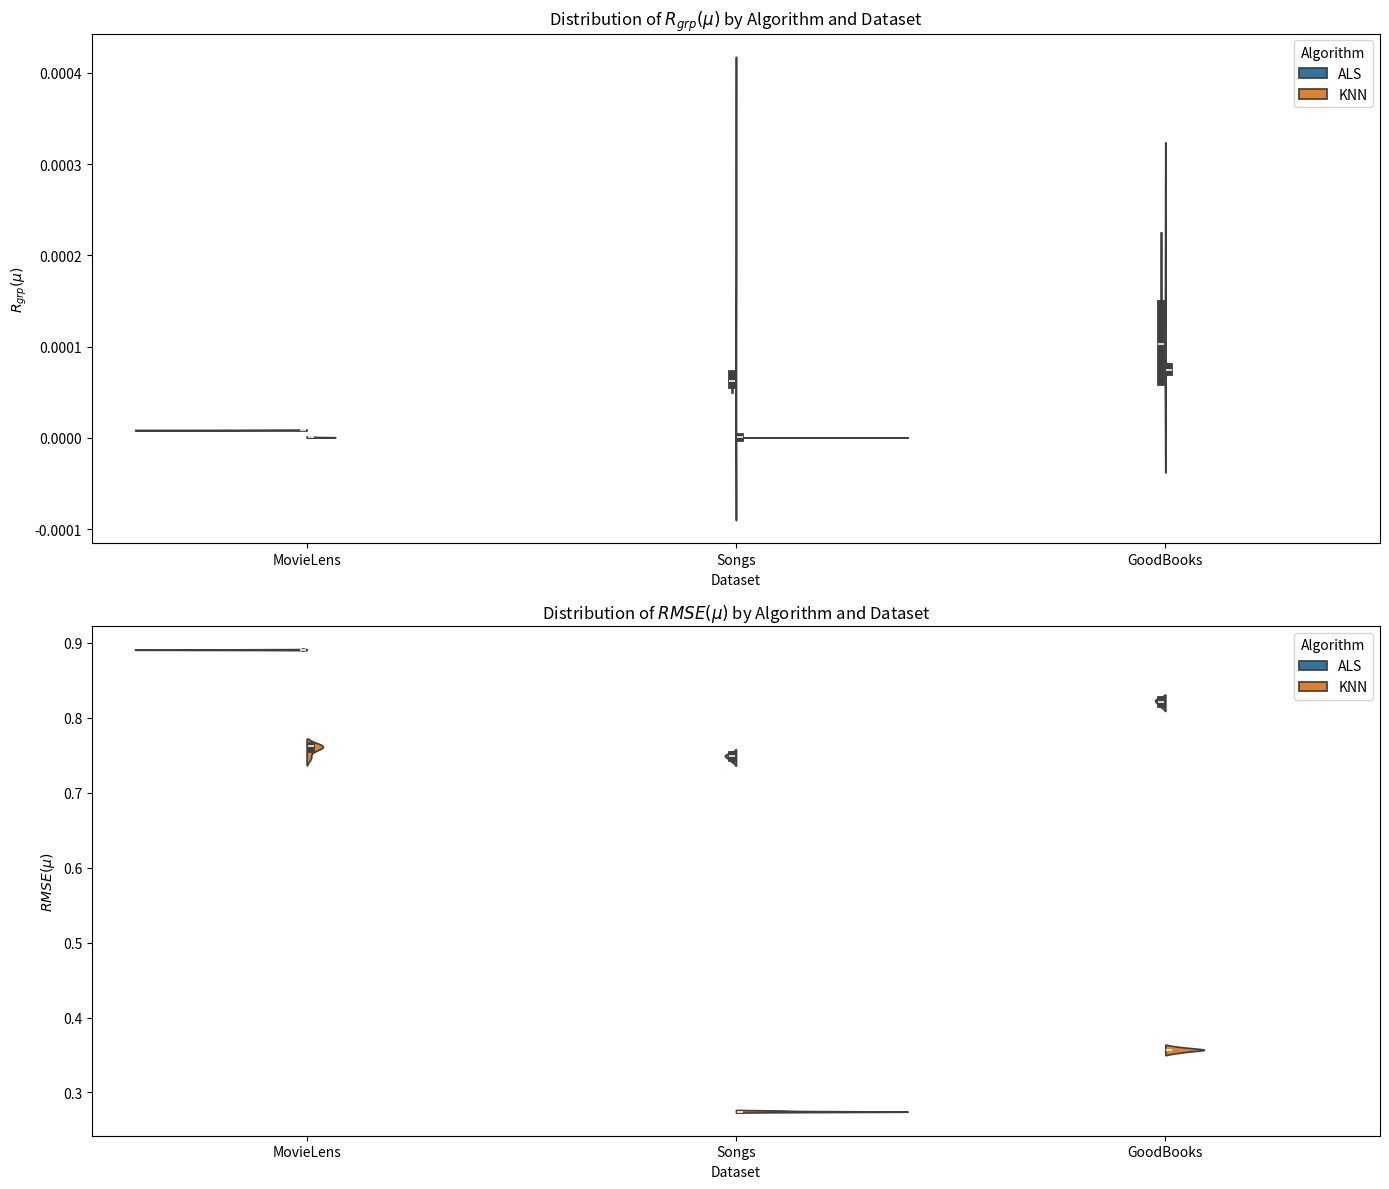

Python code for this plot:
import pandas as pd
import matplotlib.pyplot as plt
import seaborn as sns

data = {
    'Algorithm': ['ALS', 'ALS', 'ALS', 'ALS', 'ALS', 'KNN', 'KNN', 'KNN', 'KNN', 'KNN',
                  'ALS', 'ALS', 'ALS', 'ALS', 'ALS', 'KNN', 'KNN', 'KNN', 'KNN', 'KNN',
                  'ALS', 'ALS', 'ALS', 'ALS', 'ALS', 'KNN', 'KNN', 'KNN', 'KNN', 'KNN'] * 2,
    'Dataset': ['MovieLens']*10 + ['Songs']*10 + ['GoodBooks']*10 + ['MovieLens']*10 + ['Songs']*10 + ['GoodBooks']*10,  # Duplicado corretamente
    'h': [3, 5, 10, 15, 20]*6 + [3, 5, 10, 15, 20]*6,  # Duplicado corretamente
    'Metric': ['R_{grp}']*30 + ['RMSE']*30,
    'Value': [
        # R_{grp} values for ALS and KNN for MovieLens
        0.000008842, 0.000008578, 0.000008483, 0.000008338, 0.000008502,  # ALS
        0.000001200, 0.000000616, 0.000000736, 0.000000624, 0.000000555,  # KNN
        # R_{grp} values for ALS and KNN for Songs
        0.000276807, 0.000058313, 0.000050649, 0.000062162, 0.000069824,  # ALS
        0.000000489, 0.000000418, 0.000000426, 0.000000452, 0.000000476,  # KNN
        # R_{grp} values for ALS and KNN for GoodBooks
        0.000224587, 0.000146169, 0.000102859, 0.000061734, 0.000061405,  # ALS
        0.000081283, 0.000077750, 0.000074121, 0.000071814, 0.000072164,  # KNN
        # RMSE values for ALS and KNN for MovieLens
        0.890821795, 0.890640562, 0.890861685, 0.891311053, 0.891029760,  # ALS
        0.762339873, 0.762144990, 0.746680594, 0.762123255, 0.758920063,  # KNN
        # RMSE values for ALS and KNN for Songs
        0.741968918, 0.746204973, 0.748920480, 0.749877643, 0.752209714,  # ALS
        0.274435523, 0.274535220, 0.274106664, 0.274573152, 0.275721166,  # KNN
        # RMSE values for ALS and KNN for GoodBooks
        0.815134287, 0.818954503, 0.824180214, 0.825082121, 0.821748151,  # ALS
        0.356572213, 0.353435120, 0.357077538, 0.357172978, 0.360204002,  # KNN
    ]
}


# Convertendo o dicionário em DataFrame para facilitar a manipulação
df = pd.DataFrame(data)

# Criando gráficos de violino para R_{grp} e RMSE separadamente
fig, axs = plt.subplots(2, 1, figsize=(14, 12))

# Filtrando os dados para R_{grp} e plotando
df_rgrp = df[df['Metric'] == 'R_{grp}']
sns.violinplot(x='Dataset', y='Value', hue='Algorithm', data=df_rgrp, ax=axs[0], split=True)
axs[0].set_title('Distribution of $R_{grp}(\mu)$ by Algorithm and Dataset')
axs[0].set_ylabel('$R_{grp}(\mu)$')

# Filtrando os dados para RMSE e plotando
df_rmse = df[df['Metric'] == 'RMSE']
sns.violinplot(x='Dataset', y='Value', hue='Algorithm', data=df_rmse, ax=axs[1], split=True)
axs[1].set_title('Distribution of $RMSE(\mu)$ by Algorithm and Dataset')
axs[1].set_ylabel('$RMSE(\mu)$')

plt.tight_layout()
plt.show()
